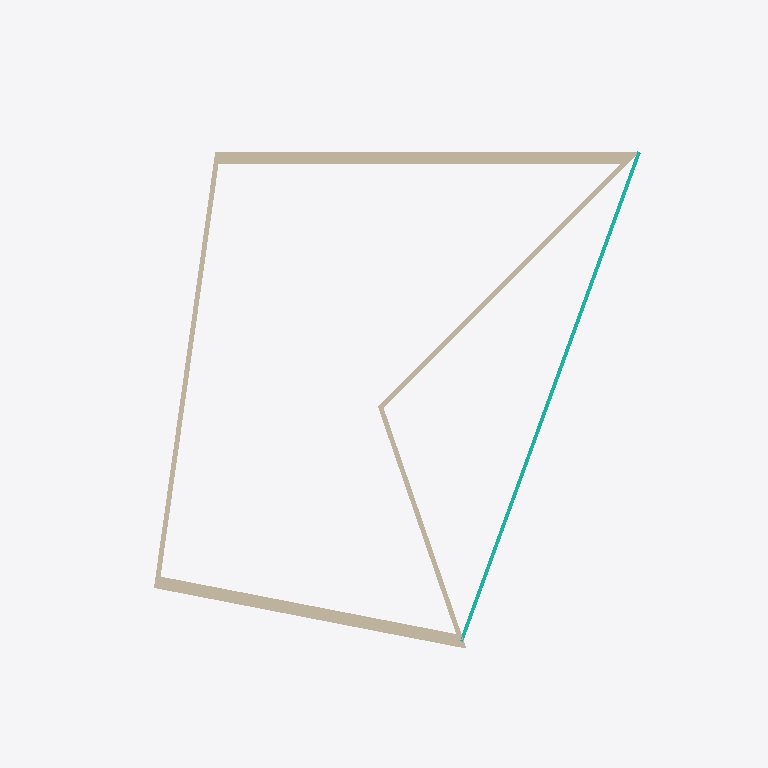
Plan cut of the same IFC building model at storey 'Poziom 2' (level 4.00 m, cut at 5.40 m), seen from above with north up, elements coloured by IFC class: 5 walls (beige), 1 curtain wall (teal). Cut surfaces are drawn darker.
Extent 28.7 m × 21.4 m × 11.4 m (x, y, z). Storeys (2): Poziom 1 at 0.00 m; Poziom 2 at 4.00 m. Elements (19): 10 IfcWallStandardCase, 2 IfcRailing, 2 IfcWindow, 1 IfcCovering, 1 IfcCurtainWall, 1 IfcDoor, 1 IfcRoof, 1 IfcSlab.

HEADER;
FILE_DESCRIPTION(('ViewDefinition [CoordinationView_V2.0, QuantityTakeOffAddOnView]'),'2;1');
FILE_NAME('0001','2022-10-04T19:33:25',(''),(''),'The EXPRESS Data Manager Version 5.02.0100.07 : 28 Aug 2013','20200210_1400(x64) - Exporter 20.2.12.1 - Alternate UI 20.2.12.1','');
FILE_SCHEMA(('IFC2X3'));
ENDSEC;
DATA;
#105=IFCPROJECT('3DEwd$xVT3Hxc41VY5aNSZ',#41,'0001',$,$,'Nazwa projektu','Stan projektu',(#97),#92);
#14661=IFCSITE('3DEwd$xVT3Hxc41VY5aNSX',#41,'Default',$,$,#14658,$,$,.ELEMENT.,$,$,$,$,$);
#115=IFCBUILDING('3DEwd$xVT3Hxc41VY5aNSY',#41,'',$,$,#32,$,'',.ELEMENT.,$,$,$);
#124=IFCBUILDINGSTOREY('3DEwd$xVT3Hxc41VXwReda',#41,'Poziom 1',$,'Level:8 mm - początek',#122,$,'Poziom 1',.ELEMENT.,0.0);
#130=IFCBUILDINGSTOREY('3DEwd$xVT3Hxc41VXwRefb',#41,'Poziom 2',$,'Level:8 mm - początek',#129,$,'Poziom 2',.ELEMENT.,4000.0);
#1326=IFCWALLSTANDARDCASE('0XKS9_JrzCLBvqx80YyH1e',#41,'Basic Wall:Z02:331497',$,'Basic Wall:Z02',#1293,#1324,'331497');
#733=IFCWALLSTANDARDCASE('0XKS9_JrzCLBvqx80YyH3O',#41,'Basic Wall:Z02:331353',$,'Basic Wall:Z02',#698,#731,'331353');
#435=IFCWALLSTANDARDCASE('0XKS9_JrzCLBvqx80YyH2y',#41,'Basic Wall:Z01:331325',$,'Basic Wall:Z01',#397,#433,'331325');
#2847=IFCCURTAINWALL('38uZGFQD9EDA60Kb6EDOKR',#41,'Curtain Wall:Ściana kurtynowa:332051',$,'Curtain Wall:Ściana kurtynowa',#2846,$,'332051');
#1134=IFCWALLSTANDARDCASE('0XKS9_JrzCLBvqx80YyH0u',#41,'Basic Wall:Z01:331449',$,'Basic Wall:Z01',#1099,#1132,'331449');
#934=IFCWALLSTANDARDCASE('0XKS9_JrzCLBvqx80YyH07',#41,'Basic Wall:Z01:331398',$,'Basic Wall:Z01',#899,#932,'331398');
ENDSEC;